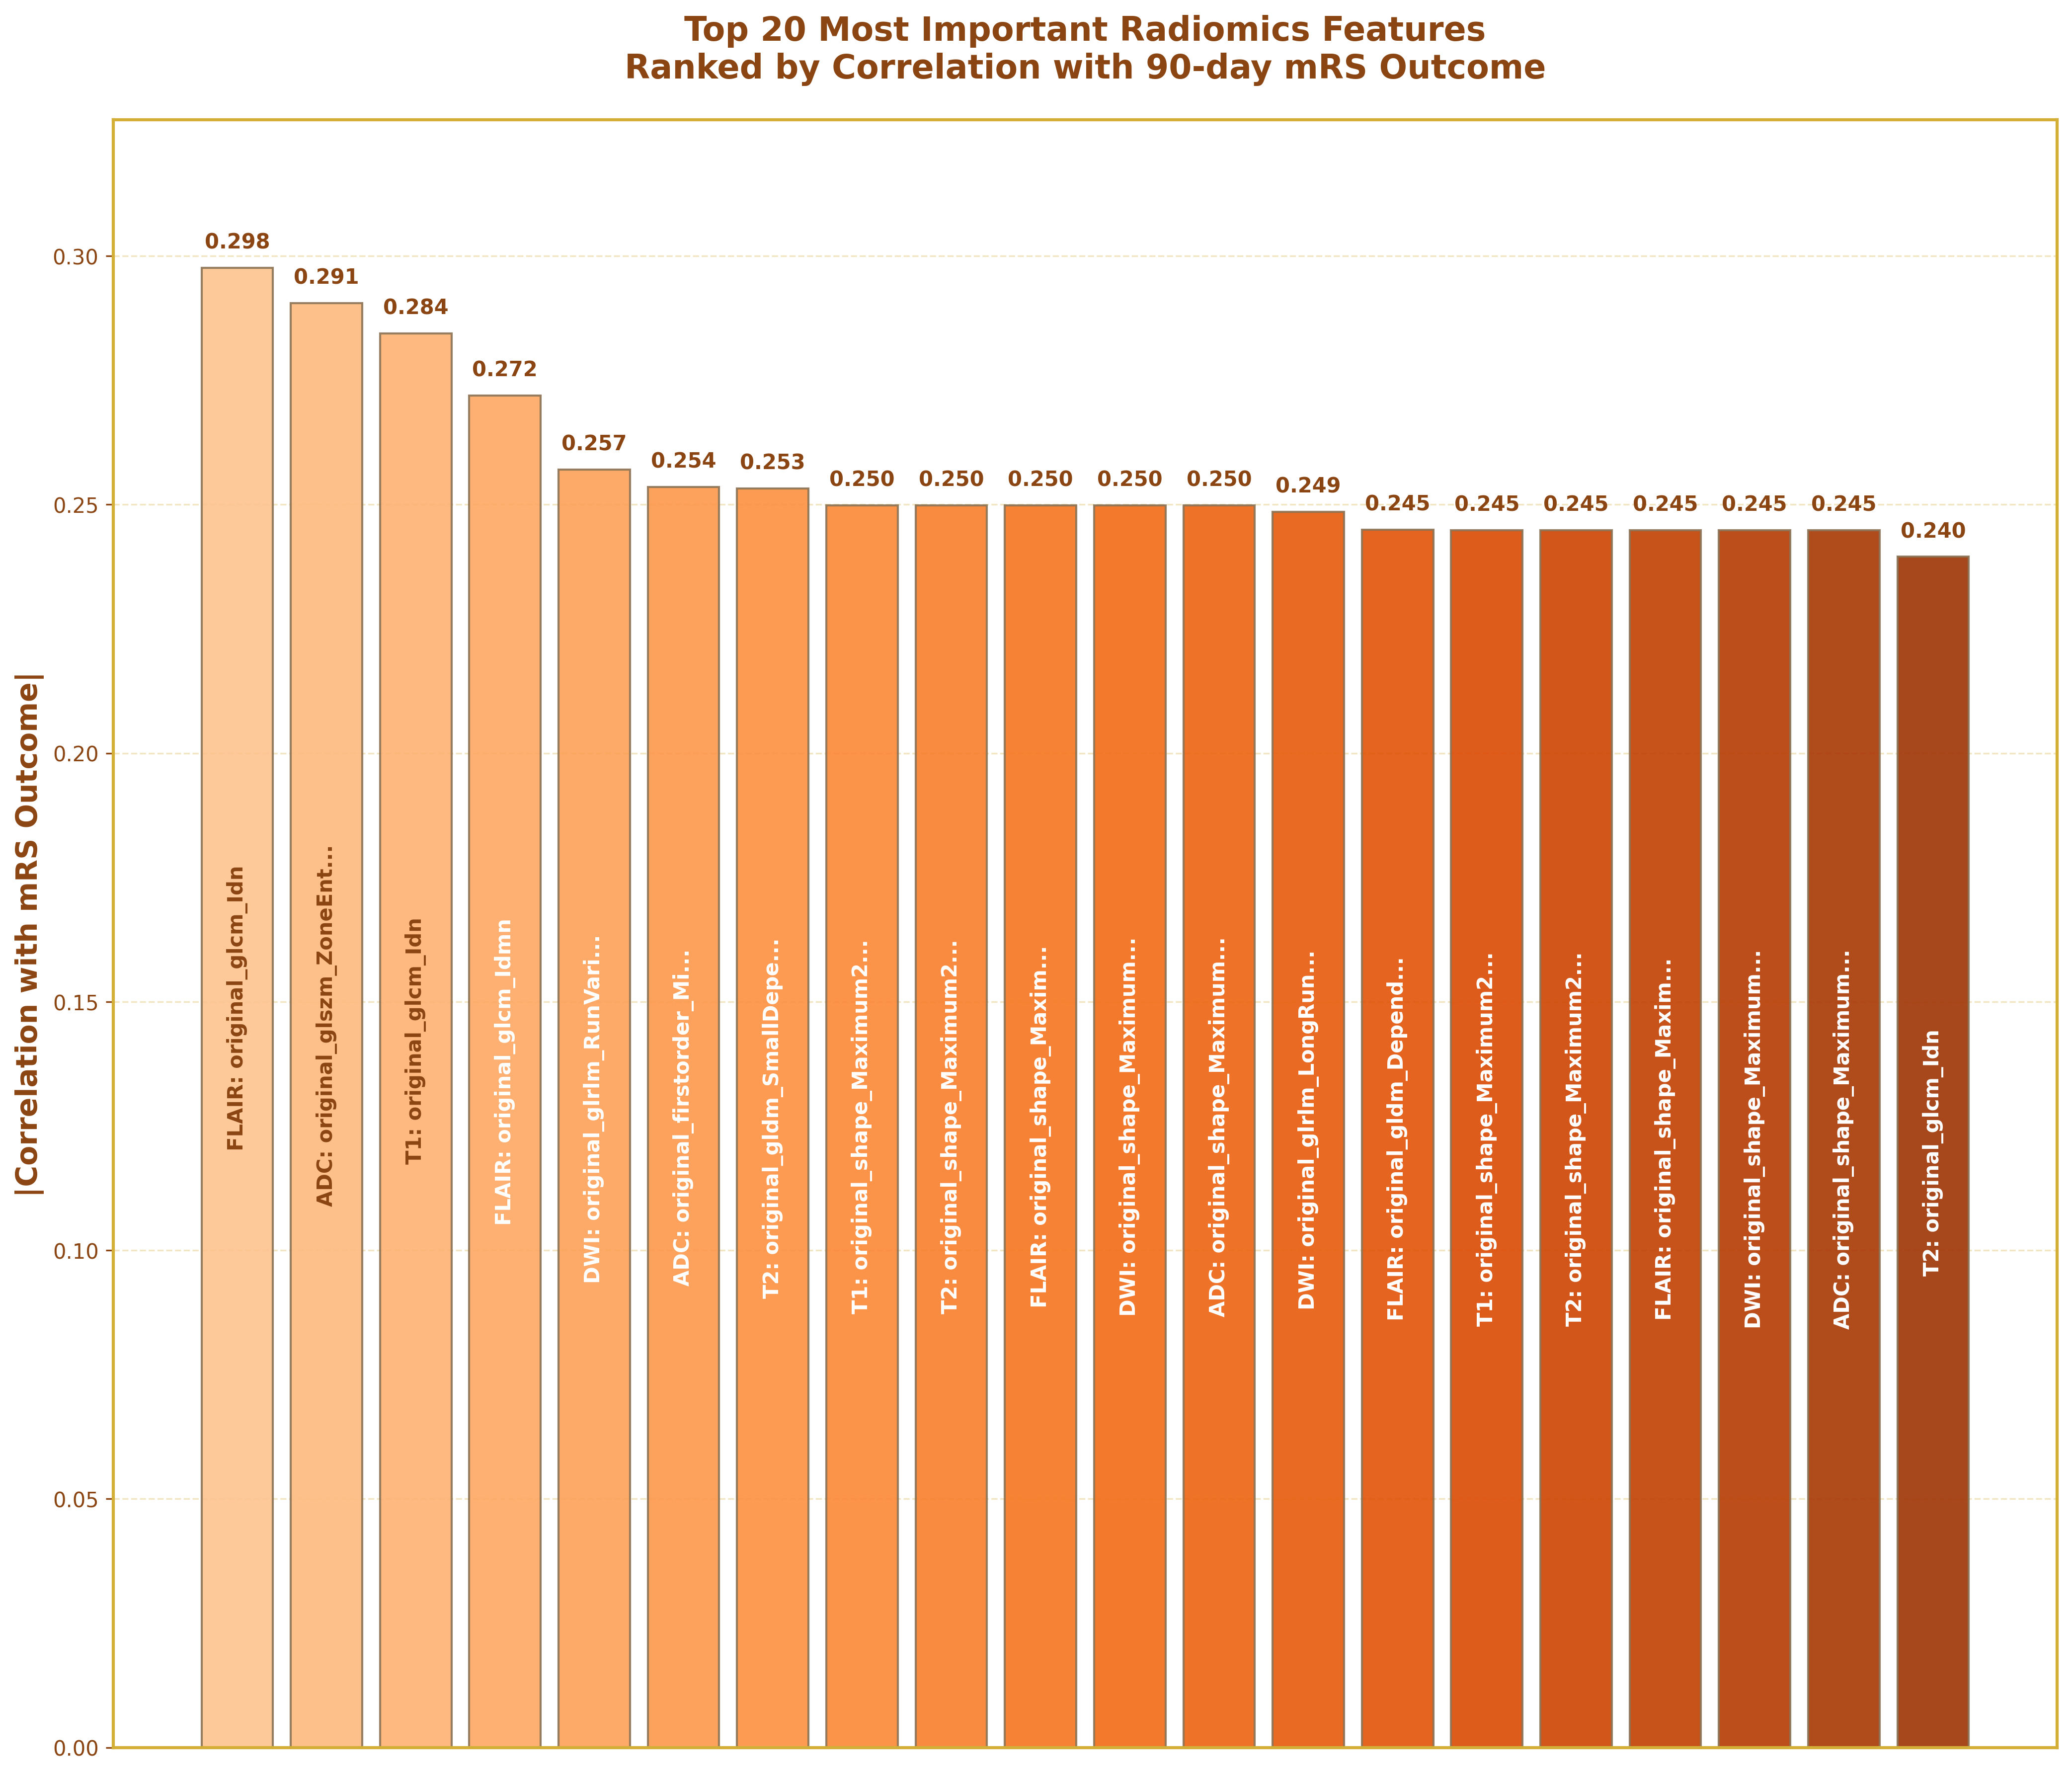

The data file committed next to this chart (first rows):
feature, correlation, sample_size
FLAIR_original_glcm_Idn, 0.2976, 128
ADC_original_glszm_ZoneEntropy, 0.2905, 128
T1_original_glcm_Idn, 0.2844, 128
FLAIR_original_glcm_Idmn, 0.2719, 128
DWI_original_glrlm_RunVariance, 0.2571, 128
ADC_original_firstorder_Minimum, 0.2536, 128
T2_original_gldm_SmallDependenceLowGrayL…, 0.2533, 128
T1_original_shape_Maximum2DDiameterColum…, 0.2499, 128
T2_original_shape_Maximum2DDiameterColum…, 0.2499, 128
FLAIR_original_shape_Maximum2DDiameterCo…, 0.2499, 128
DWI_original_shape_Maximum2DDiameterColu…, 0.2499, 128
ADC_original_shape_Maximum2DDiameterColu…, 0.2499, 128
DWI_original_glrlm_LongRunEmphasis, 0.2485, 128
FLAIR_original_gldm_DependenceVariance, 0.245, 128
T1_original_shape_Maximum2DDiameterRow, 0.2449, 128
T2_original_shape_Maximum2DDiameterRow, 0.2449, 128
FLAIR_original_shape_Maximum2DDiameterRo…, 0.2449, 128
DWI_original_shape_Maximum2DDiameterRow, 0.2449, 128
ADC_original_shape_Maximum2DDiameterRow, 0.2449, 128
T2_original_glcm_Idn, 0.2395, 128
